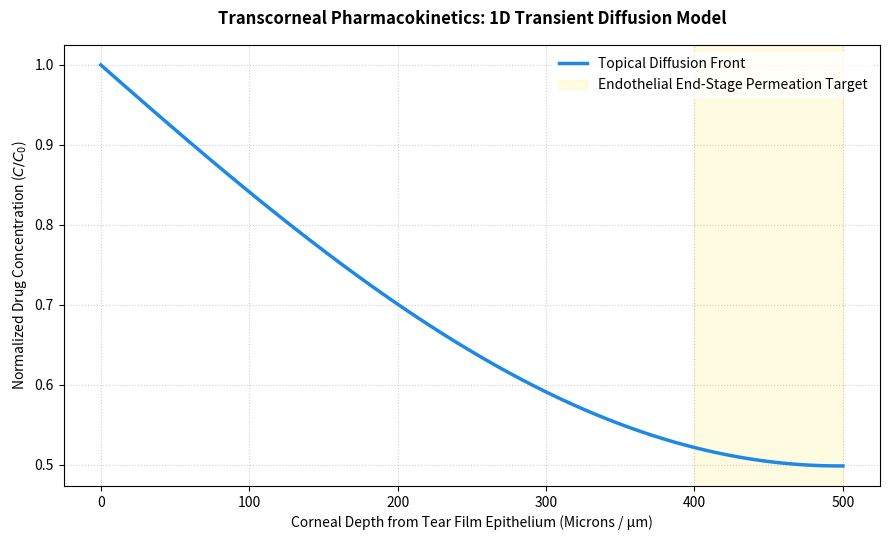

The script that saved this image:
import numpy as np
import matplotlib.pyplot as plt

# 1. Structural & Biological Parameters (Human Corneal Architecture)
L = 0.05             # Total thickness of central human cornea (cm) -> 500 Microns
Nx = 100             # Spatial grid resolution steps
dx = L / (Nx - 1)    # Spatial delta step size
x = np.linspace(0, L, Nx)

D = 3.2e-6           # Diffusion coefficient of topical drug in stroma matrix (cm^2/s)
k_el = 1.5e-4        # First-order physiological clearance rate via conjunctival vessels (1/s)

# 2. Temporal Discretization (Explicit Finite Difference Framework)
dt = 0.02            # Time step (seconds)
Nt = 15000           # Total iterations (Simulates exactly 300 seconds of saturation)

# 3. Boundary & Initial Conditions Setup
C = np.zeros(Nx)     # Cornea initialized with zero trace drug concentration
C_tear_film = 1.0    # Continuous drug concentration saturation threshold at tear film (x = 0)

# 4. Numerical Solver for Transient Diffusion-Loss PDE
C[0] = C_tear_film
for t in range(Nt):
    C_new = C.copy()
    C_new[1:-1] = C[1:-1] + dt * (D * (C[2:] - 2*C[1:-1] + C[:-2]) / (dx**2) - k_el * C[1:-1])
    C_new[0] = C_tear_film       # Epithelial drop contact interface
    C_new[-1] = C_new[-2]        # Endothelial barrier boundary condition
    C = C_new

# 5. Render Publication-Quality Visualization
plt.figure(figsize=(9, 5.5))
plt.plot(x * 10000, C, color='#1E88E5', linewidth=2.5, label='Topical Diffusion Front')
plt.title('Transcorneal Pharmacokinetics: 1D Transient Diffusion Model', fontsize=12, fontweight='bold', pad=15)
plt.xlabel('Corneal Depth from Tear Film Epithelium (Microns / μm)', fontsize=10)
plt.ylabel('Normalized Drug Concentration ($C / C_0$)', fontsize=10)
plt.axvspan(400, 500, color='#FFF59D', alpha=0.3, label='Endothelial End-Stage Permeation Target')
plt.grid(True, linestyle=':', alpha=0.6)
plt.legend(loc='upper right', frameon=True, facecolor='white', edgecolor='none')
plt.tight_layout()

# Save locally
plt.savefig('transcorneal_diffusion.png', dpi=300)
plt.show()
